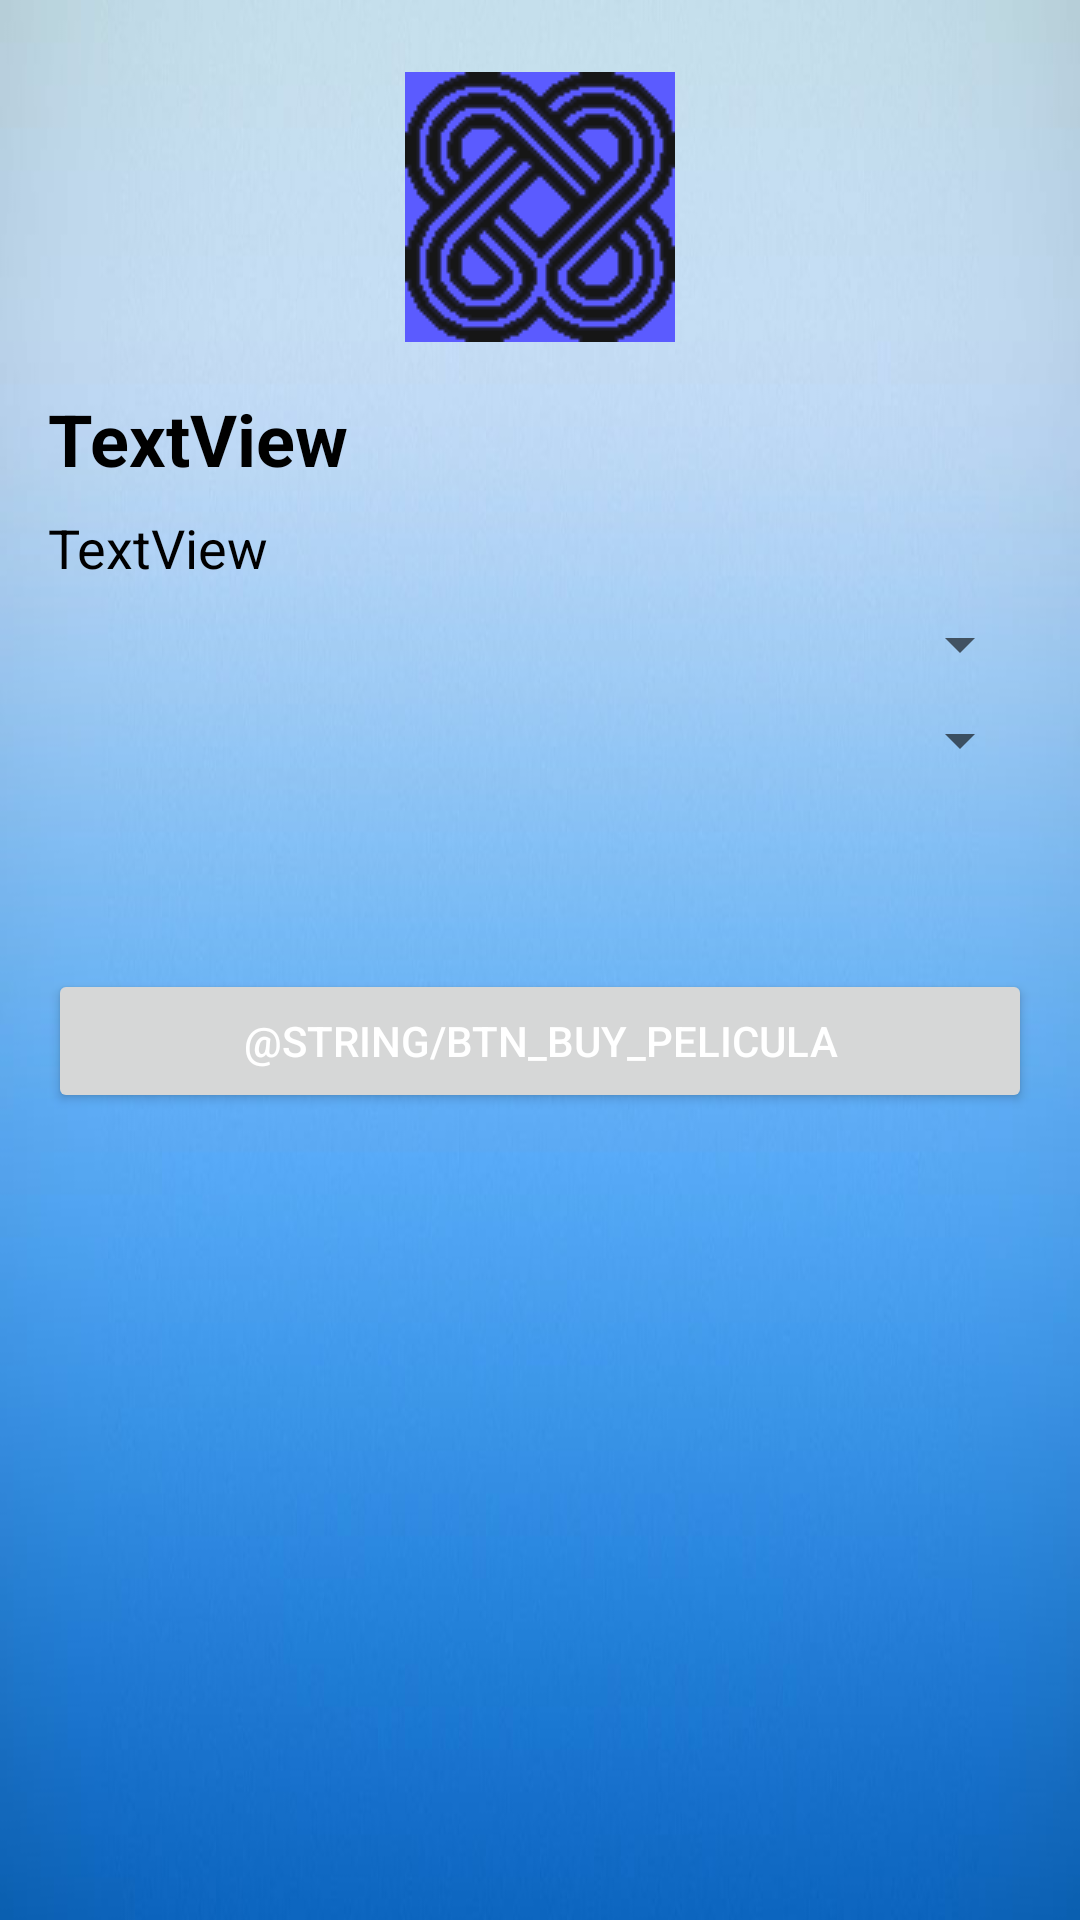

This screen was rendered from an Android layout file. Write that file and the resources it references.
<!-- AndroidManifest.xml: application theme Theme.Cinedix -->
<!-- res/layout/activity_buy_pelicula.xml -->
<?xml version="1.0" encoding="utf-8"?>
<androidx.constraintlayout.widget.ConstraintLayout xmlns:android="http://schemas.android.com/apk/res/android"
    xmlns:app="http://schemas.android.com/apk/res-auto"
    xmlns:tools="http://schemas.android.com/tools"
    android:layout_width="match_parent"
    android:layout_height="match_parent"
    android:background="@drawable/background"
    tools:context=".ui.BuyPeliculaActivity">

    <ScrollView
        android:layout_width="match_parent"
        android:layout_height="0dp"
        app:layout_constraintBottom_toBottomOf="parent"
        app:layout_constraintEnd_toEndOf="parent"
        app:layout_constraintStart_toStartOf="parent"
        app:layout_constraintTop_toTopOf="parent">

        <androidx.constraintlayout.widget.ConstraintLayout
            android:layout_width="match_parent"
            android:layout_height="wrap_content">

            <ImageView
                android:id="@+id/ivPoster"
                android:layout_width="160dp"
                android:layout_height="wrap_content"
                android:layout_marginTop="24dp"
                app:layout_constraintEnd_toEndOf="parent"
                app:layout_constraintStart_toStartOf="parent"
                app:layout_constraintTop_toTopOf="parent"
                app:srcCompat="@drawable/icono2" />

            <TextView
                android:id="@+id/tvTitulo"
                android:layout_width="0dp"
                android:layout_height="wrap_content"
                android:layout_marginStart="16dp"
                android:layout_marginLeft="16dp"
                android:layout_marginTop="16dp"
                android:layout_marginEnd="16dp"
                android:layout_marginRight="16dp"
                android:text="TextView"
                android:textColor="@android:color/black"
                android:textSize="24sp"
                android:textStyle="bold"
                app:layout_constraintEnd_toEndOf="parent"
                app:layout_constraintStart_toStartOf="parent"
                app:layout_constraintTop_toBottomOf="@+id/ivPoster" />

            <TextView
                android:id="@+id/tvDescripcion"
                android:layout_width="0dp"
                android:layout_height="wrap_content"
                android:layout_marginTop="8dp"
                android:text="TextView"
                android:textColor="@android:color/black"
                android:textSize="18sp"
                app:layout_constraintEnd_toEndOf="@+id/tvTitulo"
                app:layout_constraintStart_toStartOf="@+id/tvTitulo"
                app:layout_constraintTop_toBottomOf="@+id/tvTitulo" />

            <Spinner
                android:id="@+id/spinnerSeleccionarCine"
                android:layout_width="0dp"
                android:layout_height="wrap_content"
                android:layout_marginTop="8dp"
                android:spinnerMode="dropdown"
                app:layout_constraintEnd_toEndOf="@+id/tvDescripcion"
                app:layout_constraintStart_toStartOf="@+id/tvDescripcion"
                app:layout_constraintTop_toBottomOf="@+id/tvDescripcion" />

            <Spinner
                android:id="@+id/spinnerSeleccionarHora"
                android:layout_width="0dp"
                android:layout_height="wrap_content"
                android:layout_marginTop="8dp"
                app:layout_constraintEnd_toEndOf="@+id/spinnerSeleccionarCine"
                app:layout_constraintStart_toStartOf="@+id/spinnerSeleccionarCine"
                app:layout_constraintTop_toBottomOf="@+id/spinnerSeleccionarCine" />

            <LinearLayout
                android:id="@+id/linearLayoutCheckboxes"
                android:layout_width="0dp"
                android:layout_height="wrap_content"
                android:layout_marginTop="8dp"
                android:orientation="vertical"
                app:layout_constraintEnd_toEndOf="@+id/spinnerSeleccionarHora"
                app:layout_constraintStart_toStartOf="@+id/spinnerSeleccionarHora"
                app:layout_constraintTop_toBottomOf="@+id/spinnerSeleccionarHora">

            </LinearLayout>

            <TextView
                android:id="@+id/tvPrecioTotal"
                android:layout_width="0dp"
                android:layout_height="wrap_content"
                android:layout_marginTop="16dp"
                android:textColor="@android:color/black"
                android:textSize="24sp"
                android:textStyle="bold"
                app:layout_constraintEnd_toEndOf="@+id/linearLayoutCheckboxes"
                app:layout_constraintStart_toStartOf="@+id/linearLayoutCheckboxes"
                app:layout_constraintTop_toBottomOf="@+id/linearLayoutCheckboxes" />

            <Button
                android:id="@+id/btnSubmit"
                android:layout_width="0dp"
                android:layout_height="wrap_content"
                android:layout_marginTop="8dp"
                android:text="@string/btn_buy_pelicula"
                android:textColor="@color/background"
                app:layout_constraintEnd_toEndOf="@+id/tvPrecioTotal"
                app:layout_constraintStart_toStartOf="@+id/tvPrecioTotal"
                app:layout_constraintTop_toBottomOf="@+id/tvPrecioTotal" />

        </androidx.constraintlayout.widget.ConstraintLayout>
    </ScrollView>
</androidx.constraintlayout.widget.ConstraintLayout>
<!-- resources referenced by this layout -->
<resources>
  <color name="background">#ffffff</color>
  <!-- drawable background: png bitmap (drawable, 274378 bytes) -->
  <!-- drawable icono2: png bitmap (drawable, 1591 bytes) -->
  <style name="Theme.Cinedix" parent="Theme.MaterialComponents.DayNight.DarkActionBar">
          
          <item name="colorPrimary">@color/primaryColor</item>
          <item name="colorPrimaryVariant">@color/primaryDarkColor</item>
          <item name="colorOnPrimary">@color/primaryLightColor</item>
          
          <item name="colorSecondary">@color/secondaryColor</item>
          <item name="colorSecondaryVariant">@color/secondaryDarkColor</item>
          <item name="colorOnSecondary">@color/secondaryTextColor</item>
          
          <item name="android:statusBarColor" tools:targetApi="l">?attr/colorPrimaryVariant</item>
          
      </style>
  <color name="primaryColor">#2049c6</color>
  <color name="primaryDarkColor">#002294</color>
  <color name="primaryLightColor">#6574fa</color>
  <color name="secondaryColor">#161616</color>
  <color name="secondaryDarkColor">#000000</color>
  <color name="secondaryTextColor">#ffffff</color>
</resources>
